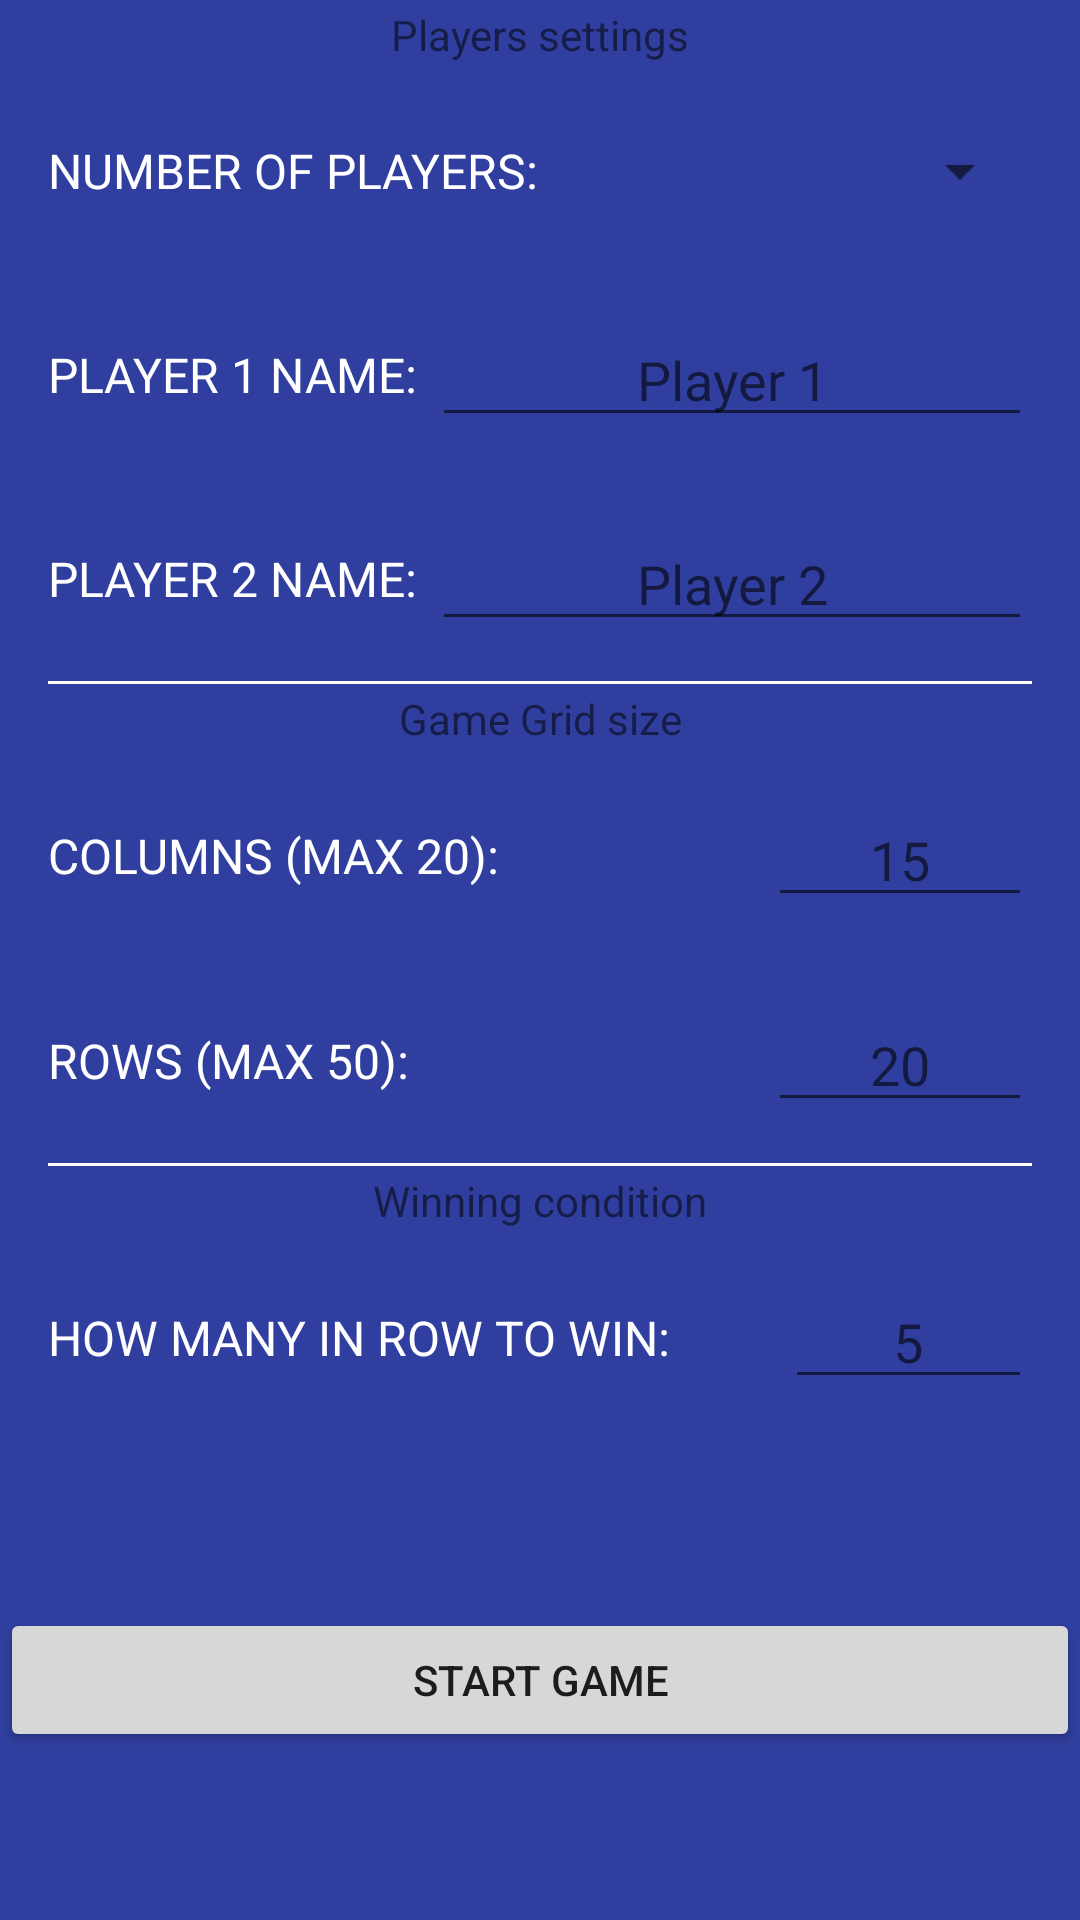

The Android layout XML behind this screen, and the referenced resources:
<!-- AndroidManifest.xml: application theme AppTheme -->
<!-- res/layout/activity_custom_multiplayer_settings.xml -->
<?xml version="1.0" encoding="utf-8"?>
<LinearLayout xmlns:android="http://schemas.android.com/apk/res/android"
    xmlns:app="http://schemas.android.com/apk/res-auto"
    xmlns:tools="http://schemas.android.com/tools"

    android:layout_width="match_parent"
    android:layout_height="match_parent"
    android:orientation="vertical"
    android:background="@color/colorPrimaryDark"
    tools:context="com.example.android.tictacgrid.MainActivity">

    <LinearLayout
        android:layout_width="match_parent"
        android:layout_height="0dp"
        android:layout_weight="3"
        android:orientation="vertical"
        android:gravity="center"
        android:layout_marginLeft="16dp"
        android:layout_marginRight="16dp">

        <TextView
            android:layout_width="match_parent"
            android:layout_height="wrap_content"
            android:text="@string/string_multiplayer_settings_players_settings"
            style="@style/GameWindowTheme"/>

        <LinearLayout
            android:layout_width="match_parent"
            android:layout_height="0dp"
            android:layout_weight="1"
            android:gravity="center">

            <TextView
                android:layout_width="0dp"
                android:layout_height="wrap_content"
                android:layout_weight="25"
                android:layout_gravity="center"
                android:text="@string/string_multiplayer_settings_num_of_players"
                android:textAppearance="@style/Base.TextAppearance.AppCompat.Subhead"
                android:textColor="@android:color/white"
                android:textAllCaps="true"/>

            <Spinner
                android:id="@+id/spinner_how_many_players"
                android:layout_width="wrap_content"
                android:layout_height="wrap_content"
                android:layout_weight="1"
                android:gravity="right"
                android:hint="Player 1"/>

        </LinearLayout>

        <LinearLayout
            android:layout_width="match_parent"
            android:layout_height="0dp"
            android:layout_weight="1"
            android:gravity="center">

            <TextView
                android:layout_width="0dp"
                android:layout_height="wrap_content"
                android:layout_weight="1"
                android:layout_gravity="center"
                android:text="@string/string_multiplayer_settings_name_p1"
                android:textAppearance="@style/Base.TextAppearance.AppCompat.Subhead"
                android:textColor="@android:color/white"
                android:textAllCaps="true"/>

            <EditText
                android:id="@+id/et_player1_name_custom_game"
                android:layout_width="wrap_content"
                android:layout_height="wrap_content"
                android:layout_weight="1"
                android:gravity="center"
                android:hint="Player 1"/>

        </LinearLayout>

        <LinearLayout
            android:layout_width="match_parent"
            android:layout_height="0dp"
            android:layout_weight="1"
            android:gravity="center">

            <TextView
                android:layout_width="0dp"
                android:layout_height="wrap_content"
                android:layout_weight="1"
                android:layout_gravity="center"
                android:text="@string/string_multiplayer_settings_name_p2"
                android:textAppearance="@style/Base.TextAppearance.AppCompat.Subhead"
                android:textColor="@android:color/white"
                android:textAllCaps="true"/>

            <EditText
                android:id="@+id/et_player2_name_custom_game"
                android:layout_width="wrap_content"
                android:layout_height="wrap_content"
                android:layout_weight="1"
                android:gravity="center"
                android:hint="Player 2"/>

        </LinearLayout>

        <LinearLayout
            android:id="@+id/ll_player3_settings"
            android:layout_width="match_parent"
            android:layout_height="0dp"
            android:layout_weight="1"
            android:gravity="center"
            android:visibility="gone">

            <TextView
                android:layout_width="0dp"
                android:layout_height="wrap_content"
                android:layout_weight="1"
                android:layout_gravity="center"
                android:text="@string/string_multiplayer_settings_name_p3"
                android:textAppearance="@style/Base.TextAppearance.AppCompat.Subhead"
                android:textColor="@android:color/white"
                android:textAllCaps="true"/>

            <EditText
                android:id="@+id/et_player3_name_custom_game"
                android:layout_width="wrap_content"
                android:layout_height="wrap_content"
                android:layout_weight="1"
                android:gravity="center"
                android:hint="Player 3"/>

        </LinearLayout>

        <LinearLayout
            android:id="@+id/ll_player4_settings"
            android:layout_width="match_parent"
            android:layout_height="0dp"
            android:layout_weight="1"
            android:gravity="center"
            android:visibility="gone">

            <TextView
                android:layout_width="0dp"
                android:layout_height="wrap_content"
                android:layout_weight="1"
                android:layout_gravity="center"
                android:text="@string/string_multiplayer_settings_name_p4"
                android:textAppearance="@style/Base.TextAppearance.AppCompat.Subhead"
                android:textColor="@android:color/white"
                android:textAllCaps="true"/>

            <EditText
                android:id="@+id/et_player4_name_custom_game"
                android:layout_width="wrap_content"
                android:layout_height="wrap_content"
                android:layout_weight="1"
                android:gravity="center"
                android:hint="Player 4"/>

        </LinearLayout>

        <View
            android:layout_width="match_parent"
            android:layout_height="1dp"
            android:background="@android:color/white"/>

        <TextView
            android:layout_width="match_parent"
            android:layout_height="wrap_content"
            android:text="@string/string_multiplayer_settings_grid_size"
            style="@style/GameWindowTheme"/>

        <LinearLayout
            android:layout_width="match_parent"
            android:layout_height="0dp"
            android:layout_weight="1"
            android:gravity="center">

            <TextView
                android:layout_width="0dp"
                android:layout_height="wrap_content"
                android:layout_weight="4"
                android:layout_gravity="center"
                android:text="@string/string_multiplayer_settings_num_of_cols"
                android:textAppearance="@style/Base.TextAppearance.AppCompat.Subhead"
                android:textColor="@android:color/white"
                android:textAllCaps="true"/>

            <EditText
                android:id="@+id/et_number_of_grid_columns"
                android:layout_width="wrap_content"
                android:layout_height="wrap_content"
                android:layout_weight="1"
                android:gravity="center"
                android:inputType="numberDecimal"
                android:hint="15"/>

        </LinearLayout>

        <LinearLayout
            android:layout_width="match_parent"
            android:layout_height="0dp"
            android:layout_weight="1"
            android:gravity="center">

            <TextView
                android:layout_width="0dp"
                android:layout_height="wrap_content"
                android:layout_weight="4"
                android:layout_gravity="center"
                android:text="@string/string_multiplayer_settings_num_of_rows"
                android:textAppearance="@style/Base.TextAppearance.AppCompat.Subhead"
                android:textColor="@android:color/white"
                android:textAllCaps="true"/>

            <EditText
                android:id="@+id/et_number_of_grid_rows"
                android:layout_width="wrap_content"
                android:layout_height="wrap_content"
                android:layout_weight="1"
                android:gravity="center"
                android:inputType="numberDecimal"
                android:hint="20"/>

        </LinearLayout>

        <View
            android:layout_width="match_parent"
            android:layout_height="1dp"
            android:background="@android:color/white"/>

        <TextView
            android:layout_width="match_parent"
            android:layout_height="wrap_content"
            android:text="@string/string_multiplayer_settings_winning_cond"
            style="@style/GameWindowTheme"/>

        <LinearLayout
            android:layout_width="match_parent"
            android:layout_height="0dp"
            android:layout_weight="1"
            android:gravity="center">

            <TextView
                android:layout_width="0dp"
                android:layout_height="wrap_content"
                android:layout_weight="4"
                android:layout_gravity="center"
                android:text="@string/string_multiplayer_settings_how_many_in_row"
                android:textAppearance="@style/Base.TextAppearance.AppCompat.Subhead"
                android:textColor="@android:color/white"
                android:textAllCaps="true"/>

            <EditText
                android:id="@+id/et_how_many_in_line_to_win"
                android:layout_width="wrap_content"
                android:layout_height="wrap_content"
                android:layout_weight="1"
                android:gravity="center"
                android:inputType="numberDecimal"
                android:hint="5"/>

        </LinearLayout>

    </LinearLayout>

    <LinearLayout
        android:layout_width="match_parent"
        android:layout_height="0dp"
        android:layout_weight="1">

        <LinearLayout
            android:layout_width="match_parent"
            android:layout_height="match_parent"
            android:orientation="vertical"
            android:gravity="center">

            <Button
                android:id="@+id/button_standard_game_start"
                android:layout_width="match_parent"
                android:layout_height="wrap_content"
                android:text="@string/string_multiplayer_settings_start_game"
                style="@style/MenuButtonTheme"/>

        </LinearLayout>
    </LinearLayout>

</LinearLayout>
<!-- resources referenced by this layout -->
<resources>
  <color name="colorPrimaryDark">#303F9F</color>
  <string name="string_multiplayer_settings_grid_size">Game Grid size</string>
  <string name="string_multiplayer_settings_how_many_in_row">How many in row to win: </string>
  <string name="string_multiplayer_settings_name_p1">Player 1 name: </string>
  <string name="string_multiplayer_settings_name_p2">Player 2 name: </string>
  <string name="string_multiplayer_settings_name_p3">Player 3 name: </string>
  <string name="string_multiplayer_settings_name_p4">Player 4 name: </string>
  <string name="string_multiplayer_settings_num_of_cols">columns (max 20): </string>
  <string name="string_multiplayer_settings_num_of_players">Number of players: </string>
  <string name="string_multiplayer_settings_num_of_rows">rows (max 50): </string>
  <string name="string_multiplayer_settings_players_settings">Players settings</string>
  <string name="string_multiplayer_settings_start_game">Start game</string>
  <string name="string_multiplayer_settings_winning_cond">Winning condition</string>
  <style name="GameWindowTheme">
          <item name="android:textSize">14sp</item>
          <item name="android:gravity">center</item>
          <item name="android:layout_margin">2dp</item>
      </style>
  <style name="AppTheme" parent="Theme.AppCompat.Light.DarkActionBar">
          
          <item name="colorPrimary">@color/colorPrimary</item>
          <item name="colorPrimaryDark">@color/colorPrimaryDark</item>
          <item name="colorAccent">@color/colorAccent</item>
      </style>
  <color name="colorPrimary">#3F51B5</color>
  <color name="colorAccent">#FF4081</color>
</resources>
